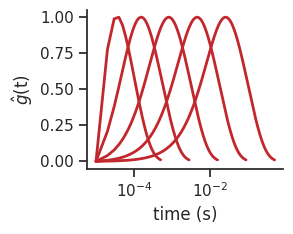

Source code (Python): (Note: this script raises an exception after producing the figure.)
# -*- coding: utf-8 -*-
"""
Created on Fri Oct 16 09:41:51 2020

[redacted]
"""

import seaborn as sns
import matplotlib.pyplot as plt
import numpy as np
import pandas as pd
from scipy.fftpack import fft


def fourier_analysis_plot(data, sampling_f):
    N = len(data)
    T = 1.0 / sampling_f
    yf = 2 * fft(data)/N
    # nyquist_f = np.squeeze(1/(2*T))
    xf = np.squeeze(np.linspace(0.0, 1.0/(2.0*T), N//2))
    y_real = np.squeeze(np.abs(yf[0:N//2]))
    return (xf, y_real)


def create_kernel(t, r3, r4, k3, k4):
# Create a dSA kernel given rates (r3, r4) and gains (k3, k4)


    f_sa = k3*(1 - np.exp(-r3*t))  + k4*(np.exp(-r4*t) - 1)


    #f_temp = - (f_sa - (k3 - k4))
    f_temp = -f_sa
    f_temp = f_temp - f_temp[0]
    f_temp = f_temp/max(abs(f_sa))
    
    f_temp = np.array(f_temp)

    idx_peak = np.where(abs(f_sa) == max(abs(f_sa)))[0][0]
    idx_end = np.where(f_temp[idx_peak:] > - 0.01)[0][0] + idx_peak
    f_kernel = f_sa[:idx_end]
    
    # Normalize area under the curve to 1
    auc = np.trapz(f_kernel, t[0:len(f_kernel)])
    f_kernel = f_kernel/auc

    return f_kernel


"""
plot kernels vs r3
"""
sampling_f = 100000
ntests = 5
t = np.linspace(0, 10, sampling_f)
k3 = 1
k4 = 1
r4_ratio = 0.1

r3_range = np.logspace(1, 4, ntests)

plt.figure(figsize = (3, 2.5))
sns.set(font_scale = 1, style = 'ticks')
for r3 in r3_range:
    r4 = r3 * r4_ratio
    f_kernel = create_kernel(t, r3, r4, k3, k4)
    t_plot = np.linspace(1/sampling_f, len(f_kernel)/sampling_f, len(f_kernel))
    
    plt.semilogx(t_plot, f_kernel/np.max(f_kernel), linewidth = 2, c = '#C1272D')
    
sns.despine()
plt.xlabel('time (s)')
#plt.ylabel(r'g$_*$x')
plt.ylabel(r'$\hat{g}$(t)')
plt.tight_layout()
plt.savefig('figures/kernels.svg', format = 'svg')
plt.savefig('figures/kernels.png', format = 'png', dpi = 500)

plt.show()


"""
##############################################################################
Plot t_o vs r3
##############################################################################
"""

ntests = 100
r3_range = np.logspace(1, 4, ntests)
plt.figure(figsize = (3, 2.5))
to = np.log(k3*r3_range/k4*r3_range*r4_ratio)/(r3_range - r3_range*r4_ratio)

plt.loglog(r3_range, to, linewidth = 2)
sns.despine()
plt.xlabel(r'r3 (s$^{-1}$)')
plt.ylabel(r't$_o$ (s)')
plt.tight_layout()
plt.savefig('figures/r3_to.svg', format = 'svg')
plt.savefig('figures/r3_to.png', format = 'png', dpi = 500)

plt.show()


"""
Plot g*x for sinusoidal length inputs at different frequencies and fixed g
"""

f_range = [1, 5,25, 50, 100]
sampling_f = 10000
t_end = 1
t = np.linspace(0, t_end, t_end * sampling_f)


r3 = 100000
r4 = r3 * r4_ratio
k3 = 1 
k4 = 1

kernel = create_kernel(t, r3, r4, k3, k4)
sampling_f = 1000
for f in f_range:
    w = 2*np.pi*f
    x = np.sin(w*t)
    
    f_a = np.convolve(x, kernel, 'full')
    #plt.plot(t, f_a)
    plt.plot(kernel)
    plt.plot(f_a)
    plt.plot(x)
    plt.show()
   # plt.show()
    
"""
plot g*x for varying r3
"""

f = 25
sampling_f = 10000
t_end = 10
t = np.linspace(0, t_end, t_end * sampling_f)

x = np.sin(f*2*np.pi*t)

r3_range = np.logspace(1, 4, 5)
k3 = 1 
k4 = 1

for r3 in r3_range:
    r4 = r3 * r4_ratio
    kernel = create_kernel(t, r3, r4, k3, k4)
    f_a = np.convolve(x, kernel, 'valid')

    plt.plot(x[-1000:]/max(x))
    #plt.plot(kernel/max(kernel))
    plt.plot(f_a[-1000:]/max(f_a))
    plt.show()
    
#%%
    
"""
##############################################################################
plot power freq amp from MATLAB simulation
##############################################################################
"""

from scipy.io import loadmat
synch_gain_range = loadmat('data/synch_gain_range.mat')['synch_gain_range'][0].flatten()
yax = loadmat('data/yax.mat')['yax'][0].flatten()
power = loadmat('data/power.mat')['power']
freq = loadmat('data/freq.mat')['freq']
osc_amp = loadmat('data/osc_amp.mat')['osc_amp']
psd = loadmat('data/psd.mat')['psd']
r3_range = loadmat('data/r3_range.mat')['r3_range']

power_df = pd.DataFrame(data = power, columns = synch_gain_range, index = yax)
power_df = power_df.rename_axis('yax')
power_df = power_df.rename_axis('synch_gain_range', axis = 'columns')



from matplotlib import colors

cmap = colors.ListedColormap(['red', 'blue'])

class MidpointNormalize(colors.Normalize):
	"""
	Normalise the colorbar so that diverging bars work there way either side from a prescribed midpoint value)

	e.g. im=ax1.imshow(array, norm=MidpointNormalize(midpoint=0.,vmin=-100, vmax=100))
	"""
	def __init__(self, vmin=None, vmax=None, midpoint=None, clip=False):
		self.midpoint = midpoint
		colors.Normalize.__init__(self, vmin, vmax, clip)

	def __call__(self, value, clip=None):
		# I'm ignoring masked values and all kinds of edge cases to make a
		# simple example...
		x, y = [self.vmin, self.midpoint, self.vmax], [0, 0.5, 1]
		return np.ma.masked_array(np.interp(value, x, y), np.isnan(value))

X, Y = np.meshgrid(synch_gain_range, yax)
fig, ax = plt.subplots(2, 1, figsize = (3,5))
sns.set(font_scale = 1, style = 'ticks')
#pos = ax[0].imshow(power_df[::-1], cmap = 'Reds', extent = [np.min(synch_gain_range), np.max(synch_gain_range),0.01, 1])

pos = ax[1].pcolor(X, Y, power_df, cmap = 'Reds', edgecolors = 'face', linewidth = .1)
ax[1].set_yscale('log')
cbar = fig.colorbar(pos, ax = ax[1])#,fraction=0.046, pad=0.04) 
cbar.ax.set_ylabel('power (au)')
ax[1].set_ylabel(r'$t_o/T_n$')
ax[1].axis('equal')
freqcmap = colors.LinearSegmentedColormap.from_list('freqcmap', ['#FFFFFF', '#B2CCFB','#FF3032'])
#fig, ax = plt.subplots(1, 1, figsize = (3,3))
sns.set(font_scale = 1, style = 'ticks')
pos = ax[0].pcolor(X,Y, freq, cmap = freqcmap, norm=MidpointNormalize(midpoint=1,vmin=0, vmax=3), vmin = 0, vmax = 3, edgecolors = 'face', linewidth = .1)
#ax.set_ysclale('log')
cbar = fig.colorbar(pos, ax = ax[0])#,fraction=0.046, pad=0.04) 
cbar.ax.set_ylabel(r'$f/f_s$')
cbar.set_ticks([0, 1, 2, 3, 4])
#pos.set_clim(0,4)
ax[0].set_ylabel(r'$t_o/T_n$')
ax[1].set_xlabel(r'$K_r$')
ax[0].set_yscale('log')
ax[0].axis('equal')

#ax[0].scatter(1, 0.55)
sns.despine()
#plt.tight_layout()
plt.savefig('figures/osc_meaurements.svg', format = 'svg', transparent = True)
plt.savefig('figures/osc_measurements.png', format = 'png', dpi = 500)

plt.show()

#%% Plot freq alone


X, Y = np.meshgrid(synch_gain_range, yax)
fig, ax = plt.subplots(1, 1, figsize = (6,4.8))
sns.set(font_scale = 1, style = 'ticks')
#pos = ax[0].imshow(power_df[::-1], cmap = 'Reds', extent = [np.min(synch_gain_range), np.max(synch_gain_range),0.01, 1])

#freqcmap = colors.LinearSegmentedColormap.from_list('', ['#E0DB26', '#B2CCFB','#FF3032'])
freqcmap = colors.LinearSegmentedColormap.from_list('freqcmap', ['white', '#FF272D'])
freqcmap.set_bad('#8FB0ED')


test_freq = np.ma.masked_values(freq, 1, rtol = 1E-2, copy = True)
#fig, ax = plt.subplots(1, 1, figsize = (3,3))
sns.set(font_scale = 1, style = 'ticks')
#pos = ax.pcolormesh(X,Y, test_freq, cmap = cmap, norm=MidpointNormalize(midpoint=1,vmin=0, vmax=3), vmin = 0, vmax = 3, edgecolor = 'face', linewidth = 1)
pos = ax.pcolormesh(X,Y, test_freq, cmap = freqcmap, vmin = 0, vmax = 3, edgecolor = 'face', linewidth = 1)

#ax.set_ysclale('log')
cbar = fig.colorbar(pos, ax = ax)#,fraction=0.046, pad=0.04) 
cbar.ax.set_ylabel(r'$f/f_s$')
cbar.set_ticks([0, 1, 2, 3, 4])
#pos.set_clim(0,4)
#ax.set_ylabel(r'$t_o/T_n$')
ax.set_yscale('log')
ax.axis('equal')
ax.set_xticks([])
ax.set_yticks([])
#ax[0].scatter(1, 0.55)
sns.despine()
plt.axis('off')
#plt.tight_layout()
plt.savefig('figures/freq.svg', format = 'svg', transparent = True)
plt.savefig('figures/freq.png', format = 'png', dpi = 500)

plt.show()




#%%
fig, ax = plt.subplots(1, 1, figsize = (3,3))
sns.set(font_scale = 1, style = 'ticks')
pos = ax.imshow(psd[::-1], cmap = 'seismic', extent = [np.min(synch_gain_range), np.max(synch_gain_range),0.01, 1], vmin = 0, vmax = 1)
#ax.set_ysclale('log')
cbar = fig.colorbar(pos, ax = ax) 
cbar.ax.set_ylabel('energy ratio (au)')
plt.xlabel(r'$K_r$')
plt.ylabel(r'$t_o/T_n$')
sns.despine()
plt.show()

"""
plot freq vs r3
"""
sns.set(font_scale = 1, style = 'ticks')

fig, ax = plt.subplots(1,1, figsize =(3,3))
freq_plot = freq[:,0] * 16
ax.scatter(freq_plot, r3_range)
plt.axis([0, 200, 0, 1000])
sns.despine()
plt.tight_layout()
plt.show()

#%%
"""
##############################################################################
plot limit cycle data
##############################################################################
"""
synch_gain_range = loadmat('data/limit_cycle/synch_gain_range.mat')['synch_gain_range'][0].flatten()

t = loadmat('data/limit_cycle/t.mat')['t'][0].flatten()
r3 = loadmat('data/limit_cycle/r3.mat')['r3'][0].flatten()
pos = loadmat('data/limit_cycle/pos.mat')['pos']
vel = loadmat('data/limit_cycle/vel.mat')['vel']


pos = pos[:len(t),:]
vel = vel[:len(t),:]

colors = plt.cm.jet(np.linspace(0, 1, len(synch_gain_range)))

colors = sns.color_palette("vlag", len(synch_gain_range))


sns.set(font_scale = 1, style = 'ticks')

fig, ax = plt.subplots(1, 10, figsize = (8, 1))
for i in range(len(synch_gain_range)):
    pos_plot = pos[int(len(t)/2):,i]
    pos_plot = pos[:,i]
    pos_plot = pos_plot - np.median(pos_plot)
    pos_plot = pos_plot/np.max(pos[:,-1])
    
    vel_plot = vel[int(len(t)/2):,i]
    vel_plot = vel[:,i]
    vel_plot = vel_plot - np.median(vel_plot)
    vel_plot = vel_plot/np.max(vel[:,-1])
    
    ax[i].axis([-1.5, 1.5, -1.5, 1.5])
    ax[i].plot(pos_plot, vel_plot, linewidth = 1, color = colors[i], alpha = 1)
    ax[i].set_yticks([])
    ax[i].set_xticks([])
    ax[i].set_aspect('equal', adjustable='box')
    
sns.despine()
fig.text(0.5, 0.05, 'position (au)', ha = 'center')
ax[0].set_ylabel('velocity (au)')
plt.savefig('figures/limit_cycle.svg', format = 'svg')
plt.savefig('figures/limit_cycle.png', format = 'png', dpi = 500)

plt.show()

fig = plt.figure(figsize = (7, 0.1)) 
sns.palplot(colors)
sns.despine()
plt.savefig('figures/kr_range.svg', format = 'svg')
plt.savefig('figures/kr_range.png', format = 'png', dpi = 500)

plt.show()



#%%
lc_array = loadmat('data/limit_cycle/lc_array.mat')['lc_array']

"""
https://stackoverflow.com/questions/17316880/reading-v-7-3-mat-file-in-python
import hdf5storage
mat = hdf5storage.loadmat('test.mat')
"""


slice_idx = 5;
lc_array = lc_array[::2,::2, :, :]

colors = sns.color_palette("vlag", len(synch_gain_range))

j_max, i_max, _, _ = lc_array.shape

fig, ax = plt.subplots(10, 10, figsize = (5, 5))
sns.set(font_scale = 1, style = 'ticks')

power_cmap = 'reds'
for j in range(j_max):
    ax_j = 9 - j
    for i in range(i_max):
        
        pos = np.squeeze(lc_array[j, i, 0, 90000:])
        vel = np.squeeze(lc_array[j, i, 1, 90000:])
        pos_plot = pos[::20]
        pos_plot = pos_plot - np.median(pos_plot)
        pos_plot = pos_plot/np.max(np.abs(lc_array[:,:,0,:])) # Normalize by the same 
        
        vel_plot = vel[::20]
        vel_plot = vel_plot - np.median(vel_plot)
        vel_plot = vel_plot/np.max(np.abs(lc_array[:,:,1,:]))
        
        ax[ax_j,i].axis([-1.1, 1.1, -1.1, 1.1])
        ax[ax_j,i].plot(pos_plot, vel_plot, linewidth = .5, color ='#262626', alpha = 1)
        ax[ax_j,i].set_yticks([])
        ax[ax_j,i].set_xticks([])
        ax[ax_j,i].set_aspect('equal', adjustable='box')
        ax[ax_j,i].patch.set_alpha(0)
        
    sns.despine()
ax[5,0].set_ylabel('velocity (au)')
ax[9,5].set_xlabel('position (au)')

fig.text(0.5, 0.05, r'$K_r$', ha = 'center')
fig.text(0.02, 0.5, r'$t_o/T_n$',  va = 'center', rotation = 'vertical')
plt.savefig('figures/limit_cycle.svg', format = 'svg')
plt.savefig('figures/limit_cycle.png', format = 'png', dpi = 500)

plt.show()



X, Y = np.meshgrid(synch_gain_range, yax)
fig,ax = plt.subplots(1,1,figsize = (5.3,5))
sns.set(font_scale = 1, style = 'ticks')
pos = ax.pcolor(X, Y, power_df, cmap = 'Reds', edgecolors = 'none')

plt.xlabel(r'$K_r$')
plt.ylabel(r'$t_o/T_n$')
ax.set_yscale('log')
plt.axis([0, 1, 0.01, 1])
#ax.set_yticks([0.01, 0.01, 1])
#ax.set_xticks([0, 0.5, 1])
#ax.set_xticks([])
#ax.set_yticks([])
sns.despine(offset = 20)
plt.tight_layout()
plt.savefig('figures/axes.svg', format = 'svg', transparent = True)
plt.show()

#%%
"""
##############################################################################
plot roboflapper limit cycles
##############################################################################
"""

flapper_data = loadmat('data/20201122_flapper/roboflapperParamSweep_20x20_02to1.mat')
raw_data = flapper_data['raw_data'] # raw_data[20x10][1]

nSynch = 20
synch_gain_range = np.linspace(0, 1, nSynch)
r3_range = [306.564856593887, 249.487438045280, 203.036911777704, 165.234722305919, 134.470689178953, 109.434421506060, 89.0595019887825, 72.4780629835994, 58.9838197671064, 48.0019864094016, 39.0647928253259, 31.7915601548261, 25.8724857852742, 21.0554473404036, 17.1352635531001, 13.9449545900065, 11.3486295623484, 9.23569826722170, 7.51616060904457, 6.11677305455622]
r3_range = np.logspace(-1.7, 0, 20)

print('to do: update r3_range')
t = raw_data[0,0][0][0][0]

r3_range = r3_range[::]
raw_data = raw_data[::,::]


max_pos = 0
max_vel = 0

freq_total = []
for j in range(len(r3_range)):
    ax_j = len(r3_range) - j - 1
    freq = []
    for i in range(len(synch_gain_range)):
        pos = np.squeeze(raw_data[j, i][0][0][1][0][0][0]) # position
        vel = np.squeeze(raw_data[j, i][0][0][1][0][1][0]) # filtered velocity
        
        # Extract osc frqe
        pos_fft = pos[30000:]
        pos_fft = pos_fft - np.mean(pos_fft)
        pos_freq, pos_amp = fourier_analysis_plot(pos_fft, 1000)
        max_ind = np.where(pos_amp == np.max(pos_amp))[0][0]
        freq.append(pos_freq[max_ind])
        
        max_pos = max(max_pos, np.max(pos))
        max_vel = max(max_vel, np.max(vel))        
    freq_total.append(freq)

f_n = 2.3908 *1.56

freq_total = np.squeeze(np.array(freq_total))/f_n# dimensions are: synch_gain_range (x) by r3_range (y)
#plt.pcolor(freq_total)


#fig, ax = plt.subplots(len(r3_range), nSynch, figsize = (3, 3))

sns.set(font_scale = 1, style = 'ticks')
raw_data_plot = raw_data[::2, ::2]

x, y = raw_data_plot.shape
fig, ax = plt.subplots(x, y, figsize = (5, 5))

for j in range(x):
    ax_j = x - j - 1
    for i in range(y):
        pos = np.squeeze(raw_data_plot[j, i][0][0][1][0][0][0]) # position
        vel = np.squeeze(raw_data_plot[j, i][0][0][1][0][1][0]) # filtered velocity
        pos_plot = pos[-2000:]
        pos_plot = pos_plot - np.median(pos_plot)
        pos_plot = pos_plot/max_pos # Normalize by the same 
        
        vel_plot = vel[-2000:]
        vel_plot = vel_plot - np.median(vel_plot)
        vel_plot = vel_plot/max_vel
        
        ax[ax_j,i].axis([-1.1, 1.1, -1.1, 1.1])
        ax[ax_j,i].plot(pos_plot, vel_plot, linewidth = .5, color ='#262626', alpha = 1)
        ax[ax_j,i].set_yticks([])
        ax[ax_j,i].set_xticks([])
        ax[ax_j,i].set_aspect('equal', adjustable='box')
        ax[ax_j,i].patch.set_alpha(0)

    sns.despine()
ax[9,0].set_ylabel(r'$\hat{\dot{x}}$')
ax[9,0].set_xlabel(r'$\hat{x}$')

#fig.text(0.5, 0.05, r'$K_r$', ha = 'center')
#fig.text(0.02, 0.5, r'$t_o/T_n$',  va = 'center', rotation = 'vertical')
plt.savefig('figures/flapper_limit_cycle.svg', format = 'svg', rasterized = True)
plt.savefig('figures/flapper_limit_cycle.png', format = 'png', dpi = 500)

plt.show()

T_n = 1/f_n
r4_ratio = 0.62

r3_range = np.array(r3_range)
t_o = np.log(1/r4_ratio)/((1-r4_ratio) * r3_range)

yax = t_o/T_n

X, Y = np.meshgrid(synch_gain_range, yax)
fig,ax = plt.subplots(1,1,figsize = (5.3,5))
sns.set(font_scale = 1, style = 'ticks')
pos = ax.pcolor(X, Y, power_df, cmap = 'Reds', edgecolors = 'none')

plt.xlabel(r'$K_r$')
plt.ylabel(r'$t_o/T_n$')
ax.set_yscale('log')
#plt.axis([0, 1, 0.01, 1])
#ax.set_yticks([0.01, 0.01, 1])
#ax.set_xticks([0, 0.5, 1])
#ax.set_xticks([])
#ax.set_yticks([])
sns.despine(offset = 5)
plt.tight_layout()
plt.savefig('figures/flapper_axes.svg', format = 'svg', transparent = True)
plt.show()

#%%
"""
##############################################################################
plot roboflapper heat maps
##############################################################################
"""

from scipy.io import loadmat
synch_gain_range = loadmat('data/20201122_flapper/synch_gain_range.mat')['synch_gain_range'][0].flatten()
power = loadmat('data/20201122_flapper/power.mat')['conv_array']
freq = loadmat('data/20201122_flapper/freq.mat')['freq_array']
osc_amp = loadmat('data/20201122_flapper/osc_amp.mat')['est_amp_array']
r3_range = loadmat('data/20201122_flapper/r3_range.mat')['r3_range']

#power_df = pd.DataFrame(data = power, columns = synch_gain_range, index = yax)
#power_df = power_df.rename_axis('yax')
#power_df = power_df.rename_axis('synch_gain_range', axis = 'columns')

f_n = 2.3908
T_n = 1/f_n
r4_ratio = 0.62

r3_range = np.array(r3_range)
t_o = np.log(1/r4_ratio)/((1-r4_ratio) * r3_range)

yax = t_o/T_n


from matplotlib import colors

cmap = colors.ListedColormap(['red', 'blue'])

class MidpointNormalize(colors.Normalize):
	"""
	Normalise the colorbar so that diverging bars work there way either side from a prescribed midpoint value)

	e.g. im=ax1.imshow(array, norm=MidpointNormalize(midpoint=0.,vmin=-100, vmax=100))
	"""
	def __init__(self, vmin=None, vmax=None, midpoint=None, clip=False):
		self.midpoint = midpoint
		colors.Normalize.__init__(self, vmin, vmax, clip)

	def __call__(self, value, clip=None):
		# I'm ignoring masked values and all kinds of edge cases to make a
		# simple example...
		x, y = [self.vmin, self.midpoint, self.vmax], [0, 0.5, 1]
		return np.ma.masked_array(np.interp(value, x, y), np.isnan(value))

X, Y = np.meshgrid(synch_gain_range, yax)
fig, ax = plt.subplots(2, 1, figsize = (3,5))
sns.set(font_scale = 1, style = 'ticks')
#pos = ax[0].imshow(power_df[::-1], cmap = 'Reds', extent = [np.min(synch_gain_range), np.max(synch_gain_range),0.01, 1])

pos = ax[1].pcolor(X, Y, power, cmap = 'Reds', edgecolors = 'face', linewidth = 1)
ax[1].set_yscale('log')
cbar = fig.colorbar(pos, ax = ax[1])#,fraction=0.046, pad=0.04) 
cbar.ax.set_ylabel('power (au)')
#ax[1].set_ylabel(r'$t_o/T_n$')

ax[1].axis('equal')

#freqcmap = colors.LinearSegmentedColormap.from_list('freqcmap', ['black', 'blue', 'red'])
#fig, ax = plt.subplots(1, 1, figsize = (3,3))
sns.set(font_scale = 1, style = 'ticks')
pos = ax[0].pcolor(X,Y, freq_total, cmap = freqcmap, norm=MidpointNormalize(midpoint=1,vmin=0, vmax=4), vmin = 0, vmax = 4, edgecolors = 'face', linewidth = 1)
#ax.set_ysclale('log')
cbar = fig.colorbar(pos, ax = ax[0])#,fraction=0.046, pad=0.04) 
cbar.ax.set_ylabel(r'$f/f_s$')
cbar.set_ticks([0, 1, 2, 3, 4])
#pos.set_clim(0,4)
ax[0].set_ylabel(r'$t_o/T_n$')
ax[1].set_ylabel(r'$t_o/T_n$')

ax[1].set_xlabel(r'$K_r$')
#ax[0].set_xlabel(r'$K_r$')
ax[0].set_xticks([])

ax[0].set_yscale('log')
ax[0].axis('equal')

#ax[0].scatter(1, 0.55)
sns.despine()
#plt.tight_layout()
plt.savefig('figures/flapper_osc_meaurements.svg', format = 'svg', transparent = True)
plt.savefig('figures/flapper_osc_measurements.png', format = 'png', dpi = 500)

plt.show()

#%% Plot freq alone




freqcmap = colors.LinearSegmentedColormap.from_list('freqcmap', ['white', '#FF272D'])
freqcmap.set_bad('#8FB0ED')

X, Y = np.meshgrid(synch_gain_range, yax)
fig, ax = plt.subplots(1, 1, figsize = (6.23,5))
sns.set(font_scale = 1, style = 'ticks')
#pos = ax[0].imshow(power_df[::-1], cmap = 'Reds', extent = [np.min(synch_gain_range), np.max(synch_gain_range),0.01, 1])

test_freq_total = np.ma.masked_values(freq_total, 1, atol = 1E-2, copy = True)

sns.set(font_scale = 1, style = 'ticks')
pos = ax.pcolormesh(X,Y, test_freq_total, cmap = freqcmap, vmin = 0, vmax = 4, edgecolors = 'face', linewidth = 1)
#ax.set_ysclale('log')
cbar = fig.colorbar(pos, ax = ax)#,fraction=0.046, pad=0.04) 
cbar.ax.set_ylabel(r'$f/f_s$')
cbar.set_ticks([0, 1, 2, 3, 4])
#pos.set_clim(0,4)
ax.set_ylabel(r'$t_o/T_n$')

#ax[0].set_xlabel(r'$K_r$')
ax.set_xticks([])

ax.set_yscale('log')
ax.axis('equal')
plt.axis('off')
#ax[0].scatter(1, 0.55)
sns.despine()
#plt.tight_layout()
plt.savefig('figures/flapper_freq.svg', format = 'svg', transparent = True)
plt.savefig('figures/flapper_freq.png', format = 'png', dpi = 500)

plt.show()

#%% Test

data = np.zeros((10,10))

data[0,:] = np.linspace(0, 1, 10)

plt.pcolor(data)